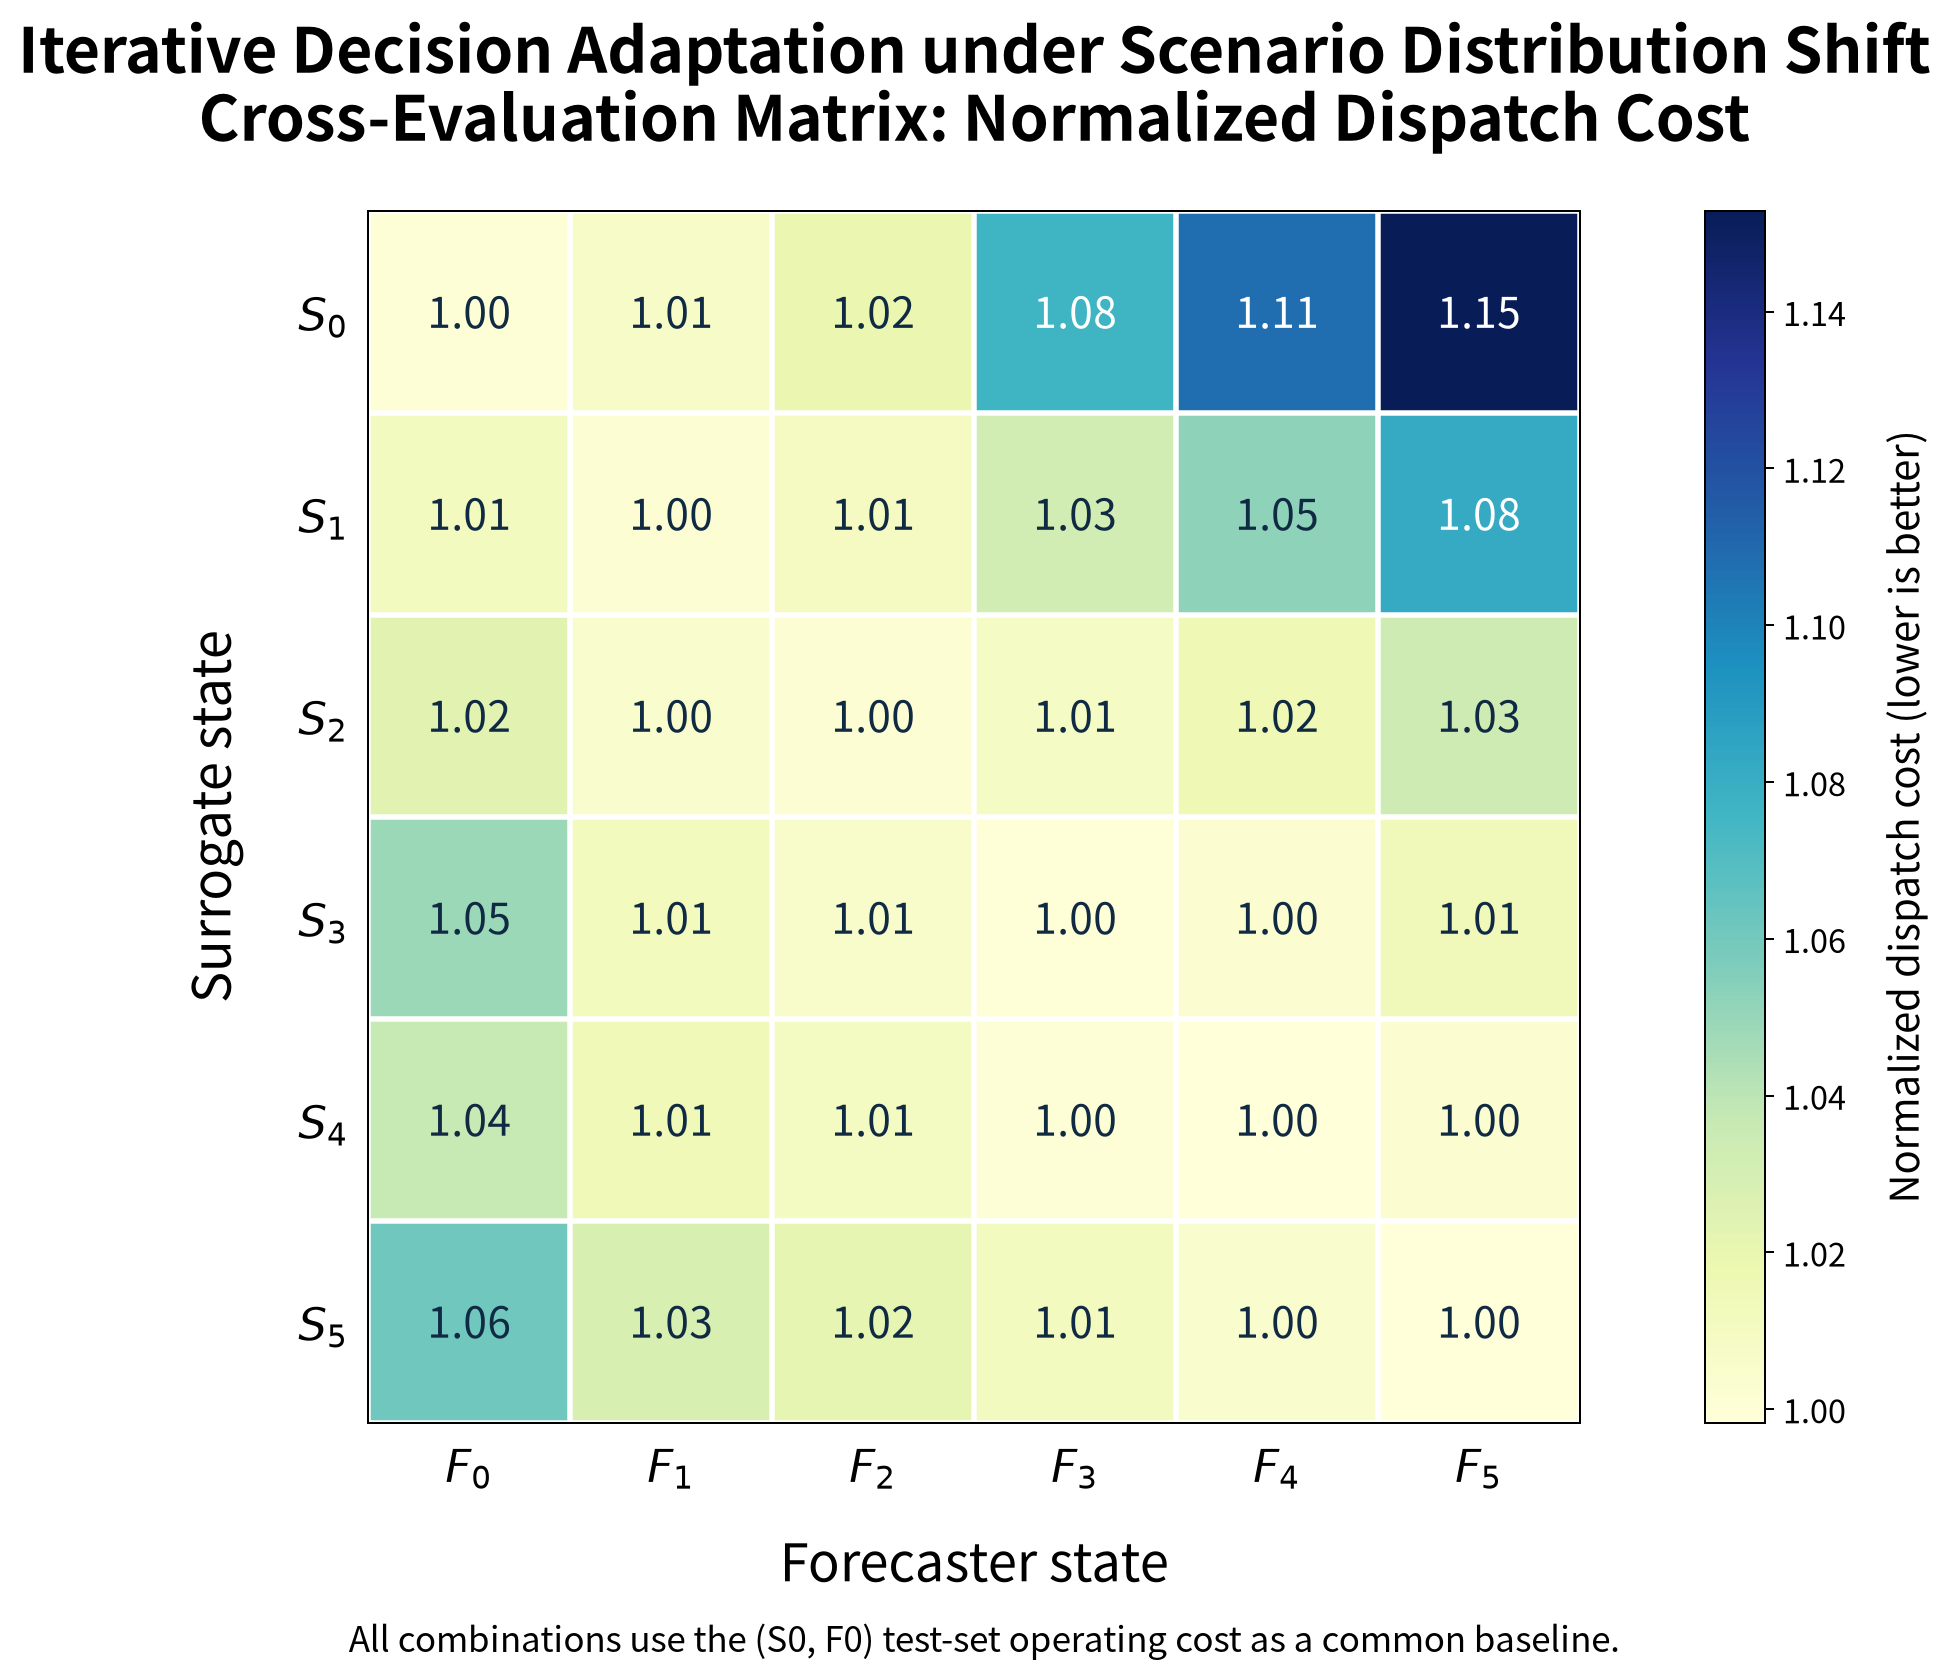

Data behind this chart, as committed beside it:
surrogate_state, forecast_state, operating_cost, normalized_operating_cost, energy_cost, curtailment_cost, degradation, network_violation, voltage_violation, line_flow_violation, terminal_soc_deviation
S0, F0, 2203, 1, 1796, 316.6, 90.21, 0.0000000000, 0.0000000000, 0.0000000000, 0.1508
S0, F1, 2219, 1.007, 1794, 339.7, 84.63, 0.0000000000, 0.0000000000, 0.0000000000, 0.1445
S0, F2, 2244, 1.019, 1794, 369.2, 80.91, 0.0000000000, 0.0000000000, 0.0000000000, 0.1384
S0, F3, 2371, 1.076, 1804, 492, 75.79, 0.0000000000, 0.0000000000, 0.0000000000, 0.1317
S0, F4, 2441, 1.108, 1808, 562.2, 71.09, 0.0000000000, 0.0000000000, 0.0000000000, 0.1241
S0, F5, 2540, 1.153, 1817, 656.6, 66.73, 0.0000000000, 0.0000000000, 0.0000000000, 0.1132
S1, F0, 2226, 1.01, 1816, 319.6, 91, 0.0000000000, 0.0000000000, 0.0000000000, 0.1384
S1, F1, 2206, 1.001, 1794, 326.6, 85.75, 0.0000000000, 0.0000000000, 0.0000000000, 0.1506
S1, F2, 2225, 1.01, 1795, 347.6, 82.37, 0.0000000000, 0.0000000000, 0.0000000000, 0.1451
S1, F3, 2274, 1.032, 1796, 398.6, 78.9, 0.0000000000, 0.0000000000, 0.0000000000, 0.1443
S1, F4, 2319, 1.052, 1797, 448, 73.87, 0.0000000000, 0.0000000000, 0.0000000000, 0.1394
S1, F5, 2382, 1.081, 1801, 511.5, 69.37, 0.0000000000, 0.0000000000, 0.0000000000, 0.1326
S2, F0, 2255, 1.024, 1832, 321.4, 101.7, 0.0000000000, 0.0000000000, 0.0000000000, 0.1245
S2, F1, 2212, 1.004, 1800, 320.2, 92.08, 0.0000000000, 0.0000000000, 0.0000000000, 0.1254
S2, F2, 2207, 1.002, 1799, 318.6, 89.36, 0.0000000000, 0.0000000000, 0.0000000000, 0.1223
S2, F3, 2221, 1.008, 1801, 335.1, 84.94, 0.0000000000, 0.0000000000, 0.0000000000, 0.122
S2, F4, 2237, 1.016, 1801, 355.2, 81.48, 0.0000000000, 0.0000000000, 0.0000000000, 0.1205
S2, F5, 2277, 1.033, 1803, 395.3, 78.9, 0.0000000000, 0.0000000000, 0.0000000000, 0.1178
S3, F0, 2311, 1.049, 1855, 350.2, 105.9, 0.0000000000, 0.0000000000, 0.0000000000, 0.1323
S3, F1, 2227, 1.011, 1808, 325.1, 94.83, 0.0000000000, 0.0000000000, 0.0000000000, 0.107
S3, F2, 2215, 1.005, 1805, 318.7, 90.94, 0.0000000000, 0.0000000000, 0.0000000000, 0.1042
S3, F3, 2201, 0.999, 1802, 312.9, 85.82, 0.0000000000, 0.0000000000, 0.0000000000, 0.1043
S3, F4, 2209, 1.003, 1799, 326.7, 83.29, 0.0000000000, 0.0000000000, 0.0000000000, 0.1015
S3, F5, 2231, 1.013, 1799, 351.8, 81.02, 0.0000000000, 0.0000000000, 0.0000000000, 0.09921
S4, F0, 2284, 1.037, 1831, 349.3, 104, 0.0000000000, 0.0000000000, 0.0000000000, 0.103
S4, F1, 2234, 1.014, 1813, 322.8, 97.77, 0.0000000000, 0.0000000000, 0.0000000000, 0.1046
S4, F2, 2224, 1.01, 1815, 317.2, 92.69, 0.0000000000, 0.0000000000, 0.0000000000, 0.09906
S4, F3, 2203, 1, 1810, 306, 86.85, 0.0000000000, 0.0000000000, 0.0000000000, 0.09727
S4, F4, 2199, 0.9983, 1806, 309.9, 83.74, 0.0000000000, 0.0000000000, 0.0000000000, 0.09531
S4, F5, 2208, 1.002, 1803, 324.4, 80.9, 0.0000000000, 0.0000000000, 0.0000000000, 0.09248
S5, F0, 2337, 1.061, 1849, 378.2, 109.8, 0.0000000000, 0.0000000000, 0.0000000000, 0.09604
S5, F1, 2265, 1.028, 1828, 331.7, 104.7, 0.0000000000, 0.0000000000, 0.0000000000, 0.09311
S5, F2, 2250, 1.021, 1832, 318.8, 99.03, 0.0000000000, 0.0000000000, 0.0000000000, 0.08042
S5, F3, 2226, 1.011, 1827, 308.6, 90.45, 0.0000000000, 0.0000000000, 0.0000000000, 0.07591
S5, F4, 2214, 1.005, 1821, 305.6, 86.9, 0.0000000000, 0.0000000000, 0.0000000000, 0.07237
S5, F5, 2200, 0.9988, 1812, 304.3, 83.8, 0.0000000000, 0.0000000000, 0.0000000000, 0.07051
